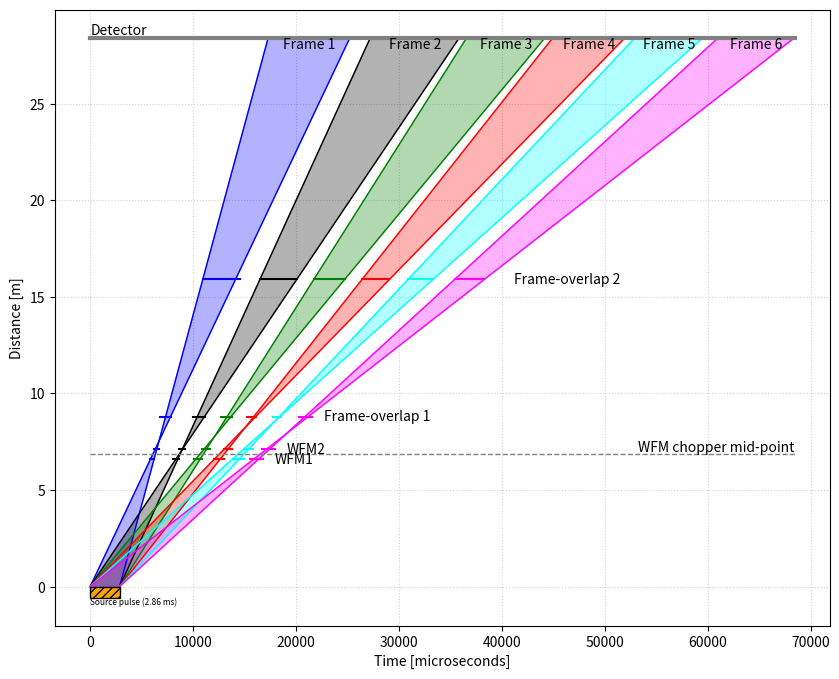

Python code for this plot:
import numpy as np
import matplotlib.pyplot as plt
from matplotlib.patches import Rectangle


def deg_to_rad(x):
    return x * np.pi / 180.0


class Chopper:

    def __init__(self, frequency=0, openings=None, distance=0, phase=0,
                 unit="rad", name=""):
        # openings is list. First entry is start angle of the first cut-out
        # second entry is end angle of first cut-out, etc.
        self.frequency = frequency
        self.openings = openings
        self.omega = 2.0 * np.pi * frequency
        self.distance = distance
        self.phase = phase
        if unit == "deg":
            self.openings = deg_to_rad(self.openings)
            self.phase = deg_to_rad(self.phase)
        self.name = name


choppers = dict()

choppers["WFM1"] = Chopper(frequency=70,
                           openings=np.array([83.71, 94.7, 140.49, 155.79,
                                               193.26, 212.56, 242.32, 265.33,
                                               287.91, 314.37, 330.3, 360.0]) + 15.0,
                           phase=47.10,
                           distance=6.6,
                           unit="deg",
                           name="WFM1")

choppers["WFM2"] = Chopper(frequency=70,
                           openings=np.array([65.04, 76.03, 126.1, 141.4, 182.88,
                                              202.18, 235.67, 254.97, 284.73,
                                              307.74, 330.00, 360.0]) + 15.0,
                           phase=76.76,
                           distance=7.1,
                           unit="deg",
                           name="WFM2")

choppers["FOL1"] = Chopper(frequency=56,
                           openings=np.array([74.6, 95.2, 139.6, 162.8, 194.3, 216.1, 245.3, 263.1, 294.8, 310.5, 347.2, 371.6]),
                           phase=62.40,
                           distance=8.8,
                           unit="deg",
                           name="Frame-overlap 1")

choppers["FOL2"] = Chopper(frequency=28,
                           openings=np.array([98., 134.6, 154., 190.06, 206.8, 237.01, 254., 280.88, 299., 323.56, 344.65, 373.76]),
                           phase=12.27,
                           distance=15.9,
                           unit="deg",
                           name="Frame-overlap 2")


# Conversion factors
microseconds = 1.0e6
v_to_lambda = 3956.0
v_to_mev = 437.0

# Number of frames
nframes = 6

# Length of pulse
pulse_length = 2.86e-03

# Position of detector
# detector_position = 28.98 # 32.4
detector_position = 28.42 # 32.4
# # Monitor
# detector_position = 25

# Midpoint between WFM choppers which acts as new source distance for stitched data
wfm_choppers_midpoint = 0.5 * (choppers["WFM1"].distance + choppers["WFM2"].distance)

# Frame colors
colors = ['b', 'k', 'g', 'r', 'cyan', 'magenta']

# Make figure
fig, ax = plt.subplots(1, 1, figsize=(10, 8))
ax.grid(True, color='lightgray', linestyle="dotted")
ax.set_axisbelow(True)

# Plot the chopper openings
for key, ch in choppers.items():
    dist = [ch.distance, ch.distance]
    for i in range(0, len(ch.openings), 2):
        t1 = (ch.openings[i] + ch.phase) / ch.omega * microseconds
        t2 = (ch.openings[i+1] + ch.phase) / ch.omega * microseconds
        ax.plot([t1, t2], dist, color=colors[i//2])
    ax.text(t2 + (t2-t1), ch.distance, ch.name, ha="left", va="center")


# Define and draw source pulse
x0 = 0.0
x1 = pulse_length * microseconds
y0 = 0.0
y1 = 0.0
psize = detector_position/50.0
rect = Rectangle((x0, y0), x1, -psize, lw=1, fc='orange', ec='k', hatch="////", zorder=10)
ax.add_patch(rect)
ax.text(x0, -psize, "Source pulse (2.86 ms)", ha="left", va="top", fontsize=6)

# Now find frame boundaries and draw frames
frame_boundaries = []
frame_shifts = []
frame_velocities = []

for i in range(nframes):

    # Find the minimum and maximum slopes that are allowed through each frame
    slope_min = 1.0e30
    slope_max = -1.0e30
    for key, ch in choppers.items():

        # For now, ignore Wavelength band double chopper
        if len(ch.openings) == nframes * 2:

            xmin = (ch.openings[i*2] + ch.phase) / ch.omega * microseconds
            xmax = (ch.openings[i*2+1] + ch.phase) / ch.omega * microseconds
            slope1 = (ch.distance - y1) / (xmin - x1)
            slope2 = (ch.distance - y0) / (xmax - x0)

            if slope_min > slope1:
                x2 = xmin
                y2 = ch.distance
                slope_min = slope1
            if slope_max < slope2:
                x3 = xmax
                y3 = ch.distance
                slope_max = slope2

    # Compute line equation parameters y = a*x + b
    a1 = (y3 - y0) / (x3 - x0)
    a2 = (y2 - y1) / (x2 - x1)
    b1 = y0 - a1 * x0
    b2 = y1 - a2 * x1
    # This is the neutron velocities
    frame_velocities.append([a1 * microseconds, a2 * microseconds])

    y4 = detector_position
    y5 = detector_position

    # This is the frame boundaries
    x5 = (y5 - b1)/a1
    x4 = (y4 - b2)/a2
    frame_boundaries.append([x4, x5])

    # Compute frame shifts from fastest neutrons in frame
    frame_shifts.append((wfm_choppers_midpoint - b2)/a2)

    ax.fill([x0, x1, x4, x5], [y0, y1, y4, y5], alpha=0.3, color=colors[i])
    ax.plot([x0, x5], [y0, y5], color=colors[i], lw=1)
    ax.plot([x1, x4], [y1, y4], color=colors[i], lw=1)
    ax.text(0.5*(x4+x5), detector_position, "Frame {}".format(i+1), ha="center", va="top")


# Plot detector location
ax.plot([0, np.amax(frame_boundaries)], [detector_position, detector_position], lw=3, color='grey')
ax.text(0.0, detector_position, "Detector", va="bottom", ha="left")
# Plot WFM choppers mid-point
ax.plot([0, np.amax(frame_boundaries)], [wfm_choppers_midpoint, wfm_choppers_midpoint], lw=1, color='grey', ls="dashed")
ax.text(np.amax(frame_boundaries), wfm_choppers_midpoint, "WFM chopper mid-point", va="bottom", ha="right")

# Print results as a table:
output = "=================================================================================================\n"
output += "                     "
for i in range(nframes):
    output += "Frame {}      ".format(i+1)
output += "\nLeft boundary [us]:  "
for i in range(nframes):
    output += "{:.5e}  ".format(frame_boundaries[i][0])
output += "\nRight boundary [us]: "
for i in range(nframes):
    output += "{:.5e}  ".format(frame_boundaries[i][1])
output += "\nFrame shift [us]:    "
for i in range(nframes):
    output += "{:.5e}  ".format(frame_shifts[i])
output += "\nMin speed [m/s]:     "
for i in range(nframes):
    output += "{:.5e}  ".format(frame_velocities[i][0])
output += "\nMax speed [m/s]:     "
for i in range(nframes):
    output += "{:.5e}  ".format(frame_velocities[i][1])
output += "\nMin wavelength [AA]: "
for i in range(nframes):
    output += "{:.5e}  ".format(v_to_lambda / frame_velocities[i][1])
output += "\nMax wavelength [AA]: "
for i in range(nframes):
    output += "{:.5e}  ".format(v_to_lambda / frame_velocities[i][0])
output += "\nMin energy [meV]:    "
for i in range(nframes):
    output += "{:.5e}  ".format((frame_velocities[i][0]/v_to_mev)**2)
output += "\nMax energy [meV]:    "
for i in range(nframes):
    output += "{:.5e}  ".format((frame_velocities[i][1]/v_to_mev)**2)
output += "\n================================================================================================="
print(output)

# Save the figure
ax.set_xlabel("Time [microseconds]")
ax.set_ylabel("Distance [m]")
fig.savefig("tof_diagram.pdf", bbox_inches="tight")
